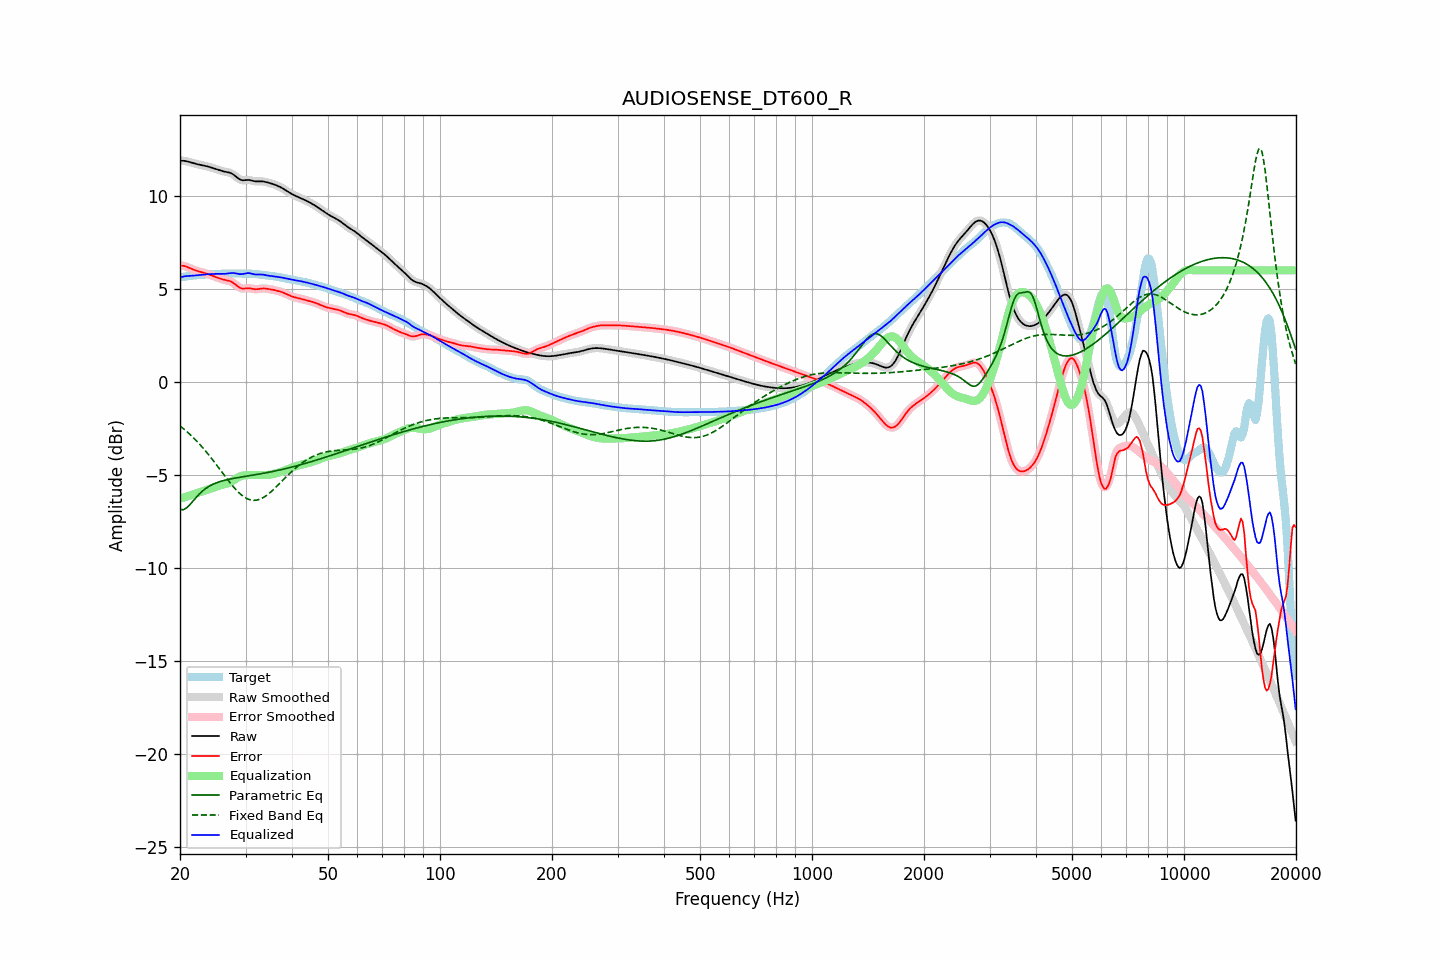

The data file committed next to this chart (first rows):
frequency, raw, error, smoothed, error_smoothed, equalization, parametric_eq, fixed_band_eq, equalized_raw, equalized_smoothed, target
20.00, 11.89, 6.25, 11.89, 6.25, -6.28, -6.86, -2.37, 5.61, 5.61, 5.64
20.20, 11.89, 6.25, 11.89, 6.25, -6.25, -6.87, -2.44, 5.64, 5.64, 5.64
20.40, 11.89, 6.24, 11.89, 6.24, -6.23, -6.88, -2.51, 5.66, 5.66, 5.65
20.61, 11.88, 6.23, 11.88, 6.22, -6.20, -6.83, -2.58, 5.68, 5.68, 5.66
20.81, 11.87, 6.19, 11.87, 6.19, -6.18, -6.78, -2.65, 5.69, 5.69, 5.67
21.02, 11.85, 6.16, 11.85, 6.16, -6.15, -6.70, -2.73, 5.70, 5.70, 5.69
21.23, 11.82, 6.12, 11.82, 6.12, -6.12, -6.62, -2.81, 5.70, 5.70, 5.70
21.44, 11.80, 6.09, 11.80, 6.09, -6.09, -6.52, -2.89, 5.70, 5.70, 5.71
21.66, 11.77, 6.05, 11.77, 6.05, -6.06, -6.42, -2.97, 5.71, 5.71, 5.72
21.87, 11.74, 6.02, 11.75, 6.02, -6.02, -6.32, -3.06, 5.72, 5.72, 5.73
22.09, 11.72, 5.99, 11.72, 5.99, -5.99, -6.22, -3.15, 5.73, 5.73, 5.74
22.31, 11.70, 5.96, 11.70, 5.96, -5.96, -6.12, -3.24, 5.74, 5.74, 5.74
22.54, 11.68, 5.93, 11.68, 5.93, -5.94, -6.03, -3.33, 5.75, 5.75, 5.75
22.76, 11.67, 5.91, 11.67, 5.91, -5.91, -5.95, -3.43, 5.76, 5.76, 5.76
22.99, 11.65, 5.89, 11.65, 5.89, -5.88, -5.87, -3.52, 5.77, 5.77, 5.76
23.22, 11.63, 5.86, 11.63, 5.86, -5.86, -5.80, -3.63, 5.77, 5.77, 5.77
23.45, 11.61, 5.84, 11.61, 5.84, -5.83, -5.73, -3.73, 5.78, 5.78, 5.78
23.69, 11.59, 5.81, 11.59, 5.81, -5.80, -5.68, -3.83, 5.79, 5.79, 5.78
23.92, 11.57, 5.78, 11.57, 5.78, -5.78, -5.62, -3.94, 5.79, 5.79, 5.79
24.16, 11.54, 5.75, 11.54, 5.74, -5.74, -5.57, -4.05, 5.80, 5.80, 5.80
24.40, 11.51, 5.71, 11.51, 5.71, -5.71, -5.53, -4.16, 5.80, 5.80, 5.80
24.65, 11.49, 5.68, 11.49, 5.68, -5.68, -5.49, -4.27, 5.80, 5.80, 5.80
24.89, 11.46, 5.65, 11.46, 5.65, -5.65, -5.45, -4.38, 5.81, 5.81, 5.81
25.14, 11.43, 5.62, 11.42, 5.62, -5.62, -5.42, -4.50, 5.81, 5.81, 5.81
25.39, 11.39, 5.59, 11.39, 5.59, -5.59, -5.39, -4.61, 5.81, 5.81, 5.81
25.65, 11.37, 5.56, 11.37, 5.56, -5.56, -5.36, -4.73, 5.81, 5.81, 5.81
25.91, 11.34, 5.53, 11.34, 5.53, -5.54, -5.33, -4.84, 5.80, 5.80, 5.81
26.16, 11.32, 5.50, 11.32, 5.50, -5.51, -5.31, -4.96, 5.81, 5.81, 5.82
26.43, 11.30, 5.48, 11.30, 5.48, -5.49, -5.29, -5.07, 5.81, 5.81, 5.82
26.69, 11.29, 5.46, 11.29, 5.46, -5.47, -5.27, -5.19, 5.82, 5.82, 5.82
26.96, 11.27, 5.44, 11.27, 5.44, -5.44, -5.25, -5.30, 5.83, 5.83, 5.83
27.23, 11.25, 5.42, 11.25, 5.42, -5.40, -5.23, -5.41, 5.85, 5.85, 5.83
27.50, 11.21, 5.38, 11.21, 5.38, -5.36, -5.21, -5.52, 5.85, 5.85, 5.83
27.77, 11.16, 5.33, 11.16, 5.33, -5.31, -5.19, -5.62, 5.85, 5.85, 5.83
28.05, 11.10, 5.27, 11.10, 5.27, -5.25, -5.18, -5.72, 5.85, 5.84, 5.83
28.33, 11.03, 5.20, 11.03, 5.20, -5.20, -5.16, -5.81, 5.83, 5.83, 5.83
28.62, 10.96, 5.13, 10.96, 5.13, -5.15, -5.15, -5.91, 5.81, 5.81, 5.83
28.90, 10.90, 5.07, 10.90, 5.08, -5.10, -5.13, -5.99, 5.80, 5.80, 5.83
29.19, 10.86, 5.04, 10.86, 5.04, -5.07, -5.12, -6.07, 5.80, 5.80, 5.83
29.48, 10.84, 5.02, 10.85, 5.02, -5.04, -5.10, -6.13, 5.80, 5.80, 5.83
29.78, 10.85, 5.02, 10.84, 5.02, -5.03, -5.09, -6.20, 5.82, 5.82, 5.83
30.08, 10.85, 5.03, 10.85, 5.03, -5.02, -5.08, -6.25, 5.84, 5.84, 5.83
30.38, 10.86, 5.04, 10.86, 5.03, -5.01, -5.06, -6.29, 5.85, 5.85, 5.83
30.68, 10.86, 5.04, 10.86, 5.03, -5.01, -5.05, -6.32, 5.85, 5.85, 5.82
30.99, 10.84, 5.02, 10.84, 5.02, -5.01, -5.03, -6.35, 5.83, 5.83, 5.82
31.30, 10.82, 5.01, 10.82, 5.01, -5.01, -5.02, -6.36, 5.81, 5.81, 5.81
31.61, 10.80, 4.99, 10.80, 4.99, -5.01, -5.00, -6.37, 5.79, 5.79, 5.81
31.93, 10.78, 4.98, 10.78, 4.99, -5.00, -4.99, -6.37, 5.78, 5.78, 5.80
32.24, 10.78, 4.99, 10.78, 4.99, -5.00, -4.98, -6.35, 5.77, 5.78, 5.79
32.57, 10.78, 5.00, 10.78, 5.00, -5.01, -4.96, -6.33, 5.77, 5.78, 5.78
32.89, 10.79, 5.01, 10.78, 5.01, -5.01, -4.95, -6.30, 5.78, 5.78, 5.77
33.22, 10.78, 5.02, 10.78, 5.02, -5.01, -4.93, -6.26, 5.77, 5.77, 5.76
33.55, 10.78, 5.03, 10.78, 5.03, -5.01, -4.91, -6.21, 5.76, 5.76, 5.75
33.89, 10.76, 5.02, 10.76, 5.02, -5.01, -4.90, -6.16, 5.75, 5.75, 5.74
34.23, 10.74, 5.01, 10.74, 5.01, -5.01, -4.88, -6.10, 5.73, 5.73, 5.73
34.57, 10.71, 5.00, 10.71, 5.00, -5.00, -4.86, -6.03, 5.71, 5.71, 5.72
34.92, 10.69, 4.98, 10.69, 4.98, -4.99, -4.85, -5.96, 5.70, 5.70, 5.71
35.27, 10.66, 4.97, 10.66, 4.97, -4.97, -4.83, -5.88, 5.69, 5.69, 5.70
35.62, 10.64, 4.95, 10.64, 4.95, -4.95, -4.81, -5.80, 5.68, 5.68, 5.69
35.97, 10.60, 4.93, 10.60, 4.93, -4.93, -4.79, -5.72, 5.67, 5.67, 5.67
... 635 more rows
